Run: headless pygame with SDL's dummy video driver; simulated clock (each Clock.tick advances the game by its frame time, no real sleeping); random seed 0; keys injected as events and as key.get_pressed() state; no mouse input.
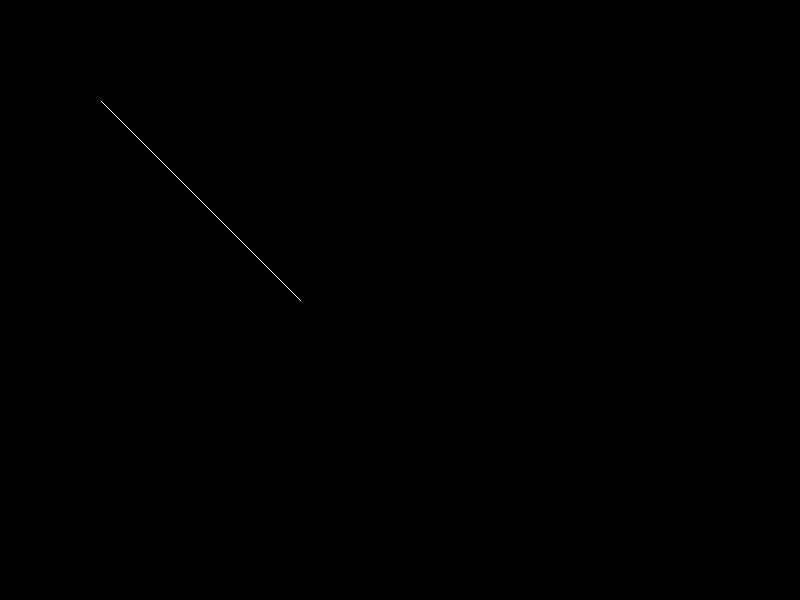
Frame 1 of 4 · flips 1–60 · no input
Frame 2 of 4 · flips 61–180 · tapped SPACE, RETURN · held RIGHT (→), D · screen unchanged from frame 1, image omitted
Frame 3 of 4 · flips 181–300 · held DOWN (↓), S · screen unchanged from frame 2, image omitted
Frame 4 of 4 · flips 301–420 · held LEFT (←), A, UP (↑), W · screen unchanged from frame 3, image omitted

The pygame program that drew these frames:

import pygame
import sys

# Initialize Pygame
pygame.init()

# Set up the display
WIDTH, HEIGHT = 800, 600
screen = pygame.display.set_mode((WIDTH, HEIGHT))
pygame.display.set_caption("BLA Line Drawing Algorithm")

# Colors
WHITE = (255, 255, 255)
BLACK = (0, 0, 0)

# Function to draw a line using DDA algorithm
def draw_line_breseb(x1, y1, x2, y2):
    dx = x2 - x1
    dy = y2 - y1
    if x2>x1:
        lx=1
    else:
        lx=-1

    if y2>y1:
        ly=1
    else:
        ly=-1

    x=x1
    y=y1
    if dx>dy:
        for i in range(x1,x2):
            p=(2*dy)-dx
            if p<0:
                x=x+lx
                y=yp=p+(2*dy)
            else:
                x=x+lx
                y=y+ly
                p=p+(2*dy)-(2*dx)
    else:
        for i in range(y1,y2):
            p=(2*dx)-dy
            if p<0:
                x=x
                y=y+ly
                p=p+(2*dx)
            else:
                x=x+lx
                y=y+ly
                p=p+(2*dx)-(2*dy)
                screen.set_at((round(x), round(y)), WHITE)
   


# Main loop
def main():
    while True:
        for event in pygame.event.get():
            if event.type == pygame.QUIT:
                pygame.quit()
                sys.exit()

        # Clear the screen
        screen.fill(BLACK)

        # Draw a line using DDA algorithm
        draw_line_breseb(100,100 , 300, 300)
       


        # Update the display
        pygame.display.flip()

if __name__ == "__main__":
    main()
